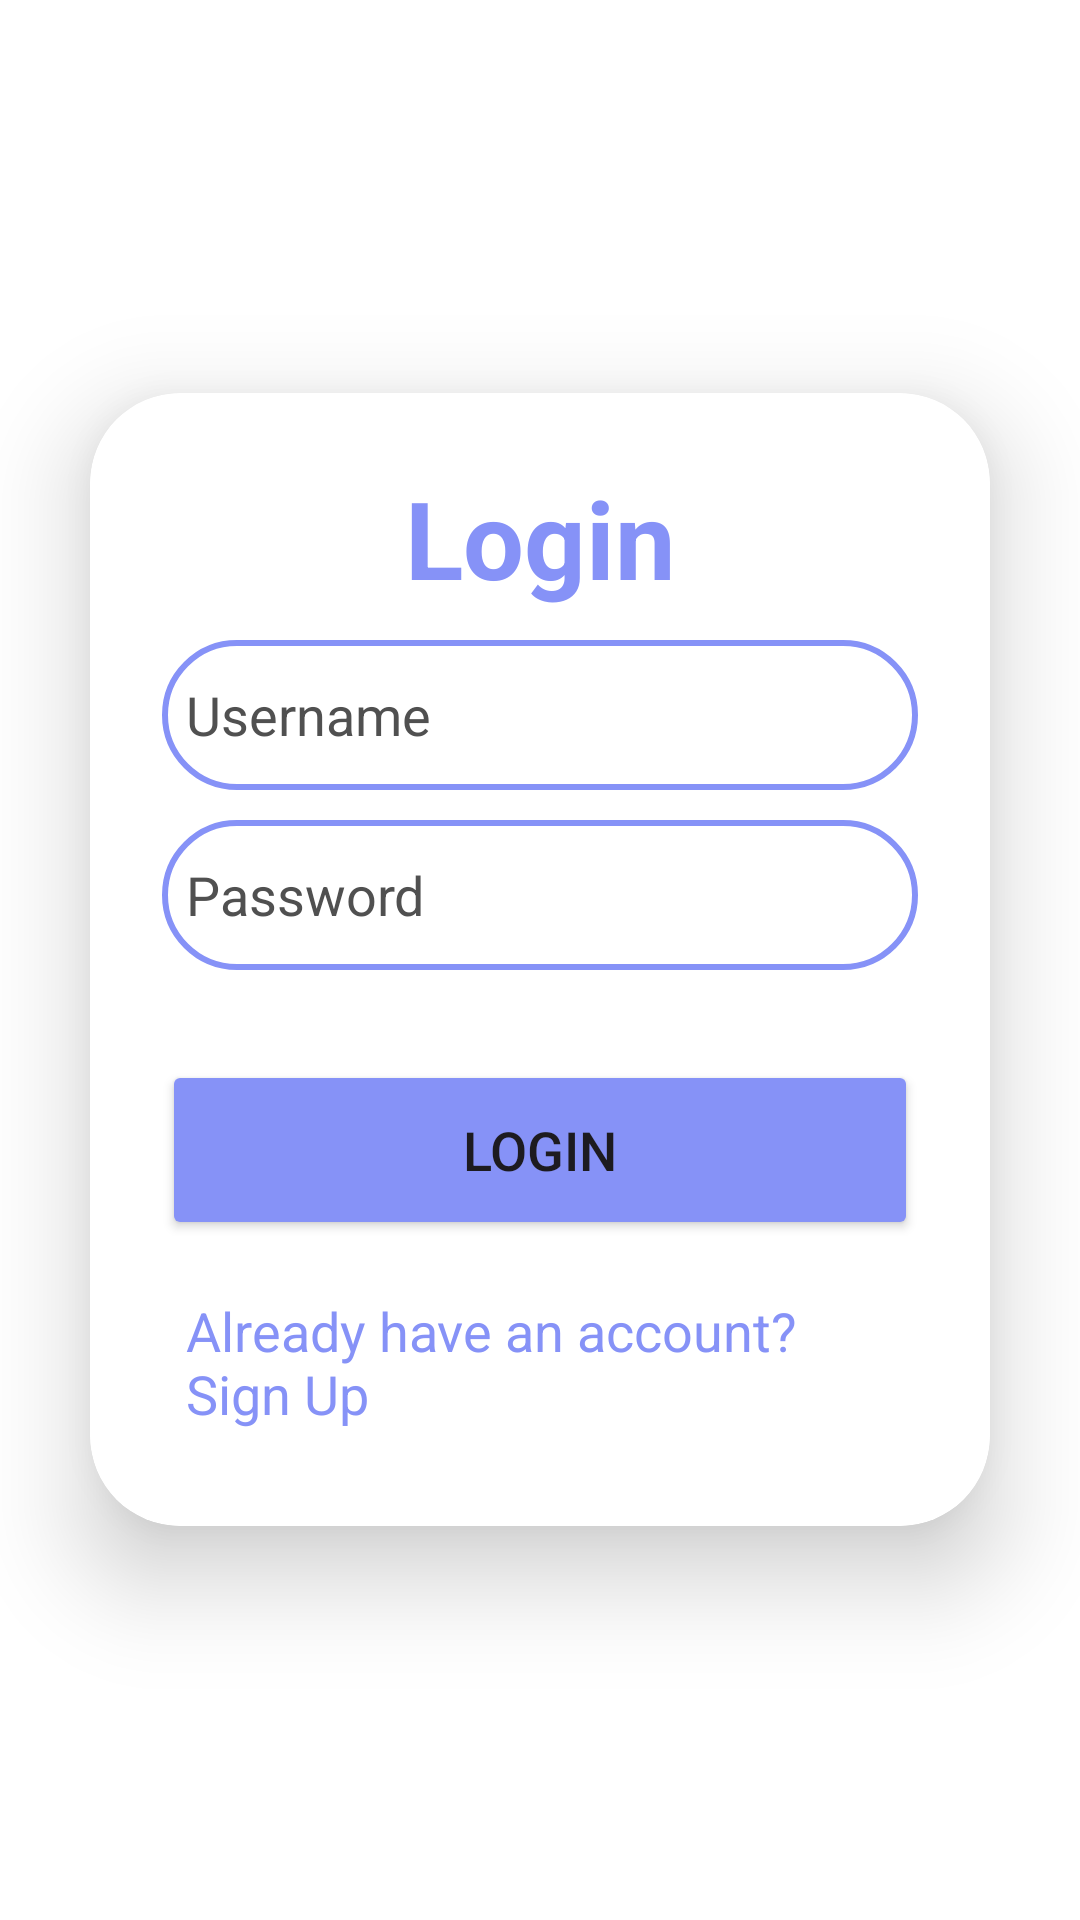

Android layout source for this screen:
<!-- AndroidManifest.xml: application theme Theme.SignUpLoginRealTime -->
<!-- res/layout/activity_login.xml -->
<?xml version="1.0" encoding="utf-8"?>
<LinearLayout xmlns:android="http://schemas.android.com/apk/res/android"
    xmlns:app="http://schemas.android.com/apk/res-auto"
    xmlns:tools="http://schemas.android.com/tools"
    android:layout_width="match_parent"
    android:layout_height="match_parent"
    android:orientation="vertical"
    android:gravity="center"
    tools:context=".Login">

    <androidx.cardview.widget.CardView
        android:layout_width="match_parent"
        android:layout_height="wrap_content"
        android:layout_margin="30dp"
        app:cardCornerRadius="30dp"
        app:cardElevation="20dp">

        <LinearLayout
            android:layout_width="match_parent"
            android:layout_height="wrap_content"
            android:orientation="vertical"
            android:layout_gravity="center_horizontal"
            android:padding="24dp"
            android:background="@drawable/lavender_border"
            android:backgroundTint="@color/white">

            <TextView
                android:layout_width="match_parent"
                android:layout_height="wrap_content"
                android:text="Login"
                android:textSize="36sp"
                android:textAlignment="center"
                android:textStyle="bold"
                android:textColor="@color/lavender"/>

            <EditText
                android:layout_width="match_parent"
                android:layout_height="50dp"
                android:id="@+id/signInUsername"
                android:background="@drawable/lavender_border"
                android:layout_marginTop="10dp"
                android:padding="8dp"
                android:hint="Username"
                android:textColorHint="@color/gray"
                android:inputType="text"
                android:drawableLeft="@drawable/email"
                android:drawablePadding="8dp"
                android:textColor="@color/gray"/>

            <EditText
                android:layout_width="match_parent"
                android:layout_height="50dp"
                android:id="@+id/signInPassword"
                android:background="@drawable/lavender_border"
                android:layout_marginTop="10dp"
                android:padding="8dp"
                android:hint="Password"
                android:textColorHint="@color/gray"
                android:drawableLeft="@drawable/password"
                android:drawablePadding="8dp"
                android:inputType="textPassword"
                android:textColor="@color/gray"/>

            <Button
                android:layout_width="match_parent"
                android:layout_height="60dp"
                android:text="Login"
                android:id="@+id/signInButton"
                android:textSize="18sp"
                android:layout_marginTop="30dp"
                android:backgroundTint="@color/lavender"
                app:cornerRadius="20dp"/>

            <TextView
                android:layout_width="wrap_content"
                android:layout_height="wrap_content"
                android:id="@+id/loginRedirectText"
                android:text="Already have an account? Sign Up"
                android:layout_gravity="center"
                android:padding="8dp"
                android:layout_marginTop="10dp"
                android:textSize="18sp"
                android:textColor="@color/lavender"/>

        </LinearLayout>


    </androidx.cardview.widget.CardView>

</LinearLayout>
<!-- resources referenced by this layout -->
<resources>
  <color name="gray">#505050</color>
  <color name="lavender">#8692f7</color>
  <color name="white">#FFFFFFFF</color>
  <!-- drawable lavender_border (drawable) -->
  <?xml version="1.0" encoding="utf-8"?>
  <shape xmlns:android="http://schemas.android.com/apk/res/android"
      android:shape="rectangle">
  
      <stroke
          android:width="2dp"
          android:color="@color/lavender"/>
  
      <corners
          android:radius="30dp"
          />
  
  </shape>
  <style name="Theme.SignUpLoginRealTime" parent="Base.Theme.SignUpSignIn." />
  <style name="Base.Theme.SignUpSignIn." parent="Theme.Material3.DayNight.NoActionBar">
          
          <item name="android:windowBackground">@android:color/white</item>
  
          
          <item name="android:statusBarColor">@android:color/black</item>
          <item name="android:fitsSystemWindows">false</item>
      </style>
</resources>
